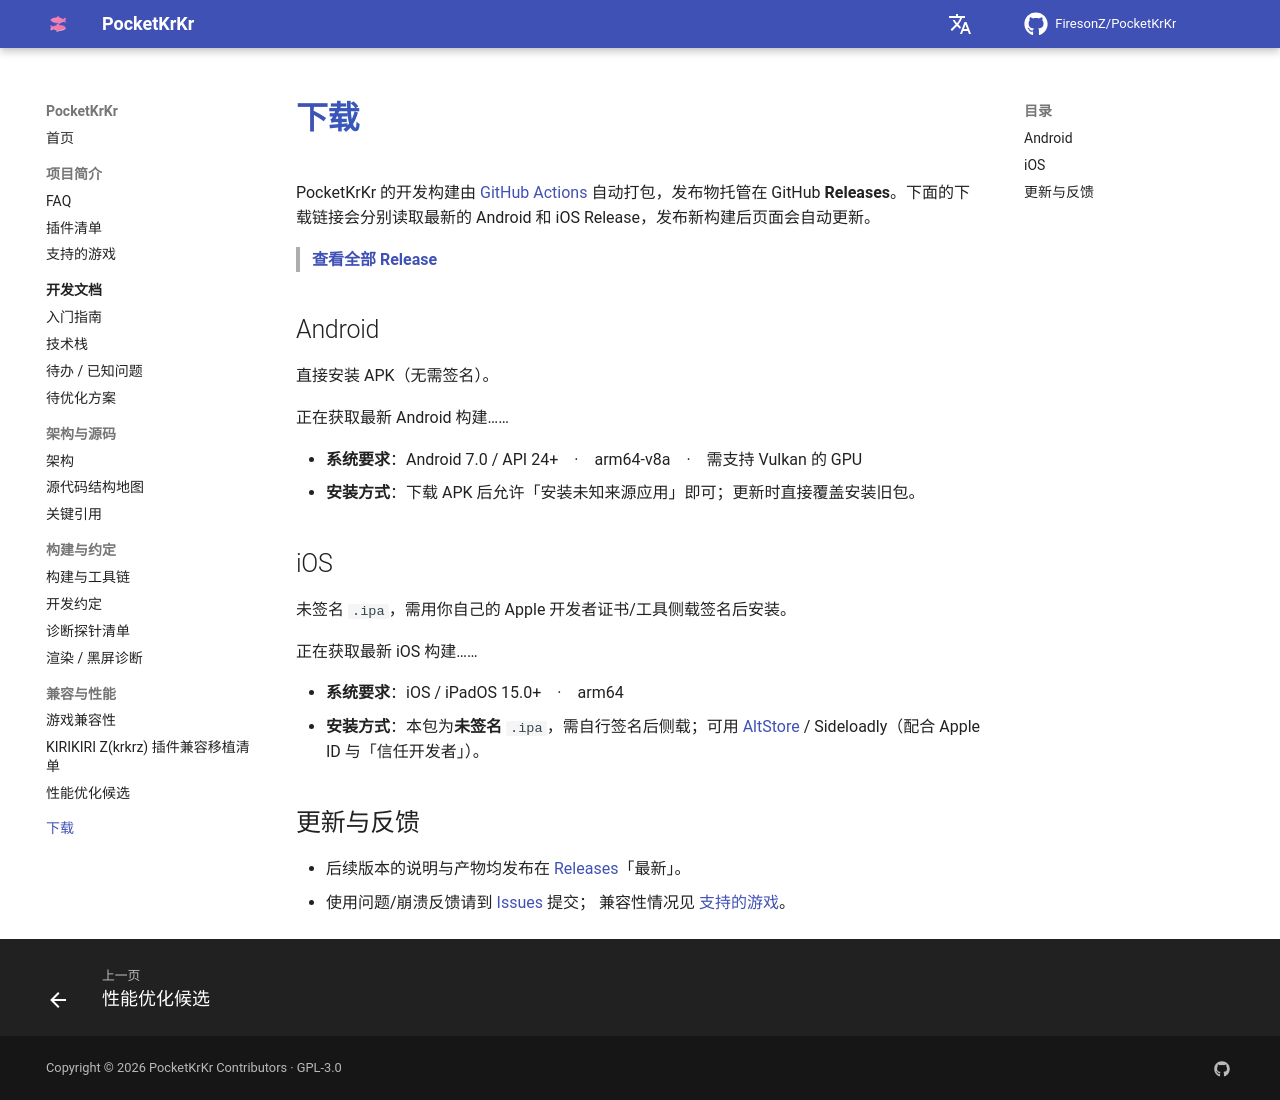

repository: FiresonZ/PocketKrKr · page: download/index.html · generator: mkdocs

# 下载

PocketKrKr 的开发构建由 [GitHub Actions](https://github.com/FiresonZ/PocketKrKr/actions) 自动打包，发布物托管在 GitHub **Releases**。下面的下载链接会分别读取最新的 Android 和 iOS Release，发布新构建后页面会自动更新。

> **[查看全部 Release](https://github.com/FiresonZ/PocketKrKr/releases)**

## Android

直接安装 APK（无需签名）。

<div id="android-download" markdown>
正在获取最新 Android 构建……
</div>

- **系统要求**：Android 7.0 / API 24+　·　arm64-v8a　·　需支持 Vulkan 的 GPU
- **安装方式**：下载 APK 后允许「安装未知来源应用」即可；更新时直接覆盖安装旧包。

## iOS

未签名 `.ipa`，需用你自己的 Apple 开发者证书/工具侧载签名后安装。

<div id="ios-download" markdown>
正在获取最新 iOS 构建……
</div>

- **系统要求**：iOS / iPadOS 15.0+　·　arm64
- **安装方式**：本包为**未签名** `.ipa`，需自行签名后侧载；可用
  [AltStore](https://altstore.io) / Sideloadly（配合 Apple ID 与「信任开发者」）。

## 更新与反馈

- 后续版本的说明与产物均发布在 [Releases](https://github.com/FiresonZ/PocketKrKr/releases)「最新」。
- 使用问题/崩溃反馈请到 [Issues](https://github.com/FiresonZ/PocketKrKr/issues) 提交；
  兼容性情况见 [支持的游戏](support_games.md)。

<script>
(() => {
  const repository = "FiresonZ/PocketKrKr";
  const releasesUrl = `https://api.github.com/repos/${repository}/releases?per_page=100`;
  const builds = [
    {
      id: "android-download",
      platform: "Android",
      tagPrefix: "android-v",
      assetName: "PocketKrKr-Android-release.apk",
      releaseLabel: "PocketKrKr Android"
    },
    {
      id: "ios-download",
      platform: "iOS",
      tagPrefix: "ios-v",
      assetName: "PocketKrKr-iOS-release-nosign.ipa",
      releaseLabel: "PocketKrKr iOS"
    }
  ];

  const escapeHtml = (value) => value.replace(/[&<>'"]/g, (character) => ({
    "&": "&amp;",
    "<": "&lt;",
    ">": "&gt;",
    "'": "&#39;",
    "\"": "&quot;"
  }[character]));

  const formatDate = (value) => new Intl.DateTimeFormat("zh-CN", {
    dateStyle: "medium"
  }).format(new Date(value));

  const renderError = (build, message) => {
    document.getElementById(build.id).innerHTML = `<p>暂时无法获取最新 ${build.platform} 构建：${escapeHtml(message)}。请前往 <a href="https://github.com/${repository}/releases">Releases</a> 页面下载。</p>`;
  };

  const renderBuild = (build, releases) => {
    const release = releases
      .filter((item) => !item.draft && item.tag_name.startsWith(build.tagPrefix))
      .sort((left, right) => new Date(right.published_at || right.created_at) - new Date(left.published_at || left.created_at))
      .find((item) => item.assets.some((asset) => asset.name === build.assetName));

    if (!release) {
      renderError(build, "尚未找到可下载的构建");
      return;
    }

    const asset = release.assets.find((item) => item.name === build.assetName);
    const version = release.tag_name.slice(build.tagPrefix.length);
    const size = asset.size ? `（${(asset.size / 1024 / 1024).toFixed(1)} MB）` : "";
    document.getElementById(build.id).innerHTML = `
      <ul>
        <li><strong>最新版本</strong>：<a href="${release.html_url}">${build.releaseLabel} v${escapeHtml(version)}</a>（${formatDate(release.published_at || release.created_at)}）</li>
        <li><strong>直接下载</strong>：<a href="${asset.browser_download_url}">${escapeHtml(asset.name)}</a> ${size}</li>
      </ul>`;
  };

  fetch(releasesUrl, { headers: { Accept: "application/vnd.github+json" } })
    .then((response) => {
      if (!response.ok) throw new Error(`GitHub API 返回 ${response.status}`);
      return response.json();
    })
    .then((releases) => builds.forEach((build) => renderBuild(build, releases)))
    .catch((error) => builds.forEach((build) => renderError(build, error.message)));
})();
</script>
